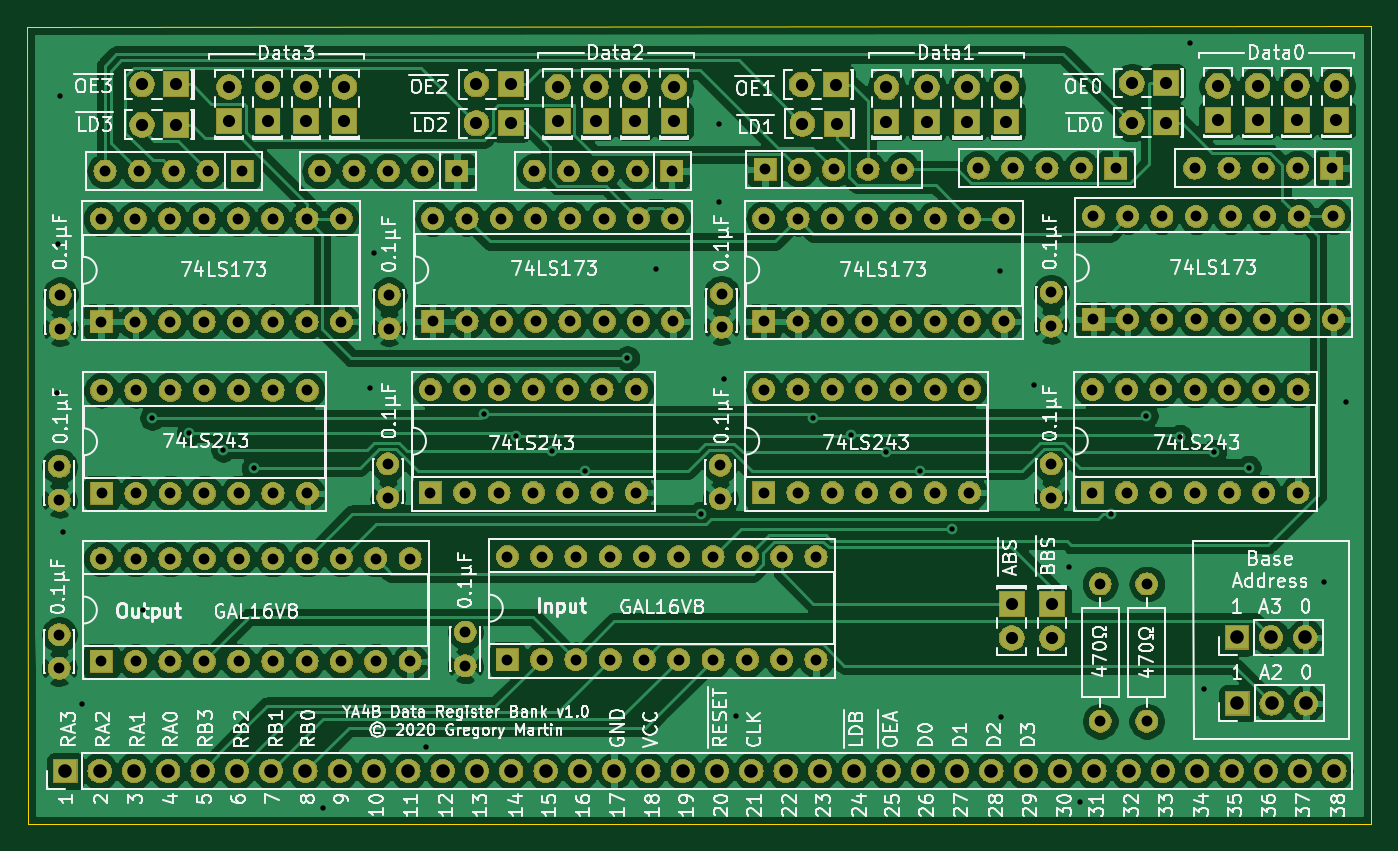
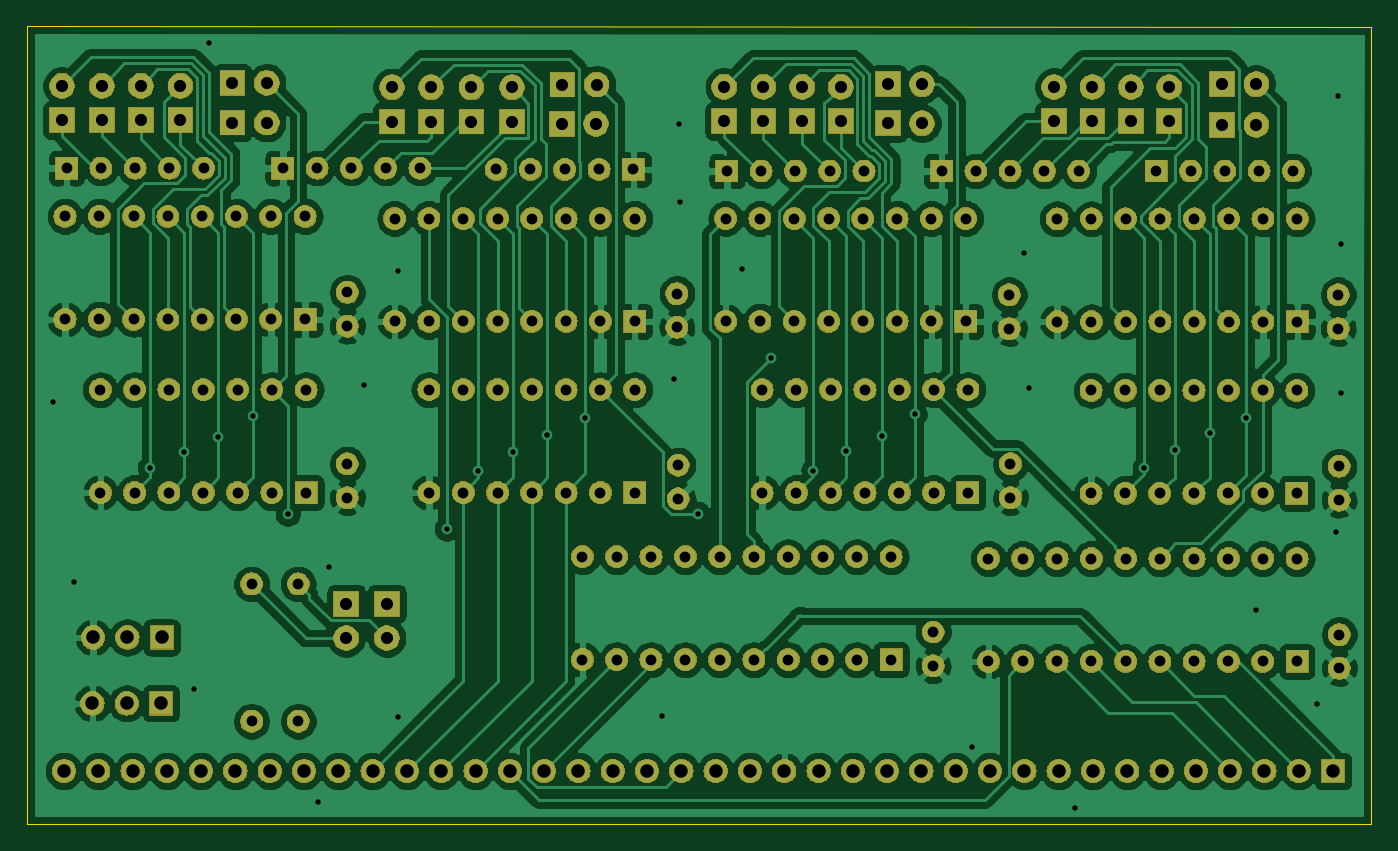
Circuit board: 13 layer files. Board 99.6 x 59.1 mm.
- bottom_copper: data-register-bank-B_Cu.gbr (296183 bytes)
- bottom_mask: data-register-bank-B_Mask.gbr (316052 bytes)
- paste: data-register-bank-B_Paste.gbr (512 bytes)
- bottom_silk: data-register-bank-B_SilkS.gbr (513 bytes)
- outline: data-register-bank-Edge_Cuts.gbr (707 bytes)
- top_copper: data-register-bank-F_Cu.gbr (337433 bytes)
- top_mask: data-register-bank-F_Mask.gbr (316052 bytes)
- paste: data-register-bank-F_Paste.gbr (512 bytes)
- top_silk: data-register-bank-F_SilkS.gbr (134364 bytes)
- inner_copper: data-register-bank-GND_Cu.gbr (461364 bytes)
- drill: data-register-bank-NPTH.drl (304 bytes)
- drill: data-register-bank-PTH.drl (5614 bytes)
- inner_copper: data-register-bank-VCC_Cu.gbr (492964 bytes)

=== bottom_copper: data-register-bank-B_Cu.gbr (296183 bytes, source omitted) ===
=== bottom_mask: data-register-bank-B_Mask.gbr (316052 bytes, source omitted) ===
=== paste: data-register-bank-B_Paste.gbr ===
G04 #@! TF.GenerationSoftware,KiCad,Pcbnew,(5.1.4-0-10_14)*
G04 #@! TF.CreationDate,2020-02-17T22:16:23-08:00*
G04 #@! TF.ProjectId,data-register-bank,64617461-2d72-4656-9769-737465722d62,rev?*
G04 #@! TF.SameCoordinates,Original*
G04 #@! TF.FileFunction,Paste,Bot*
G04 #@! TF.FilePolarity,Positive*
%FSLAX46Y46*%
G04 Gerber Fmt 4.6, Leading zero omitted, Abs format (unit mm)*
G04 Created by KiCad (PCBNEW (5.1.4-0-10_14)) date 2020-02-17 22:16:23*
%MOMM*%
%LPD*%
G04 APERTURE LIST*
G04 APERTURE END LIST*
M02*

=== bottom_silk: data-register-bank-B_SilkS.gbr ===
G04 #@! TF.GenerationSoftware,KiCad,Pcbnew,(5.1.4-0-10_14)*
G04 #@! TF.CreationDate,2020-02-17T22:16:23-08:00*
G04 #@! TF.ProjectId,data-register-bank,64617461-2d72-4656-9769-737465722d62,rev?*
G04 #@! TF.SameCoordinates,Original*
G04 #@! TF.FileFunction,Legend,Bot*
G04 #@! TF.FilePolarity,Positive*
%FSLAX46Y46*%
G04 Gerber Fmt 4.6, Leading zero omitted, Abs format (unit mm)*
G04 Created by KiCad (PCBNEW (5.1.4-0-10_14)) date 2020-02-17 22:16:23*
%MOMM*%
%LPD*%
G04 APERTURE LIST*
G04 APERTURE END LIST*
M02*

=== outline: data-register-bank-Edge_Cuts.gbr ===
G04 #@! TF.GenerationSoftware,KiCad,Pcbnew,(5.1.4-0-10_14)*
G04 #@! TF.CreationDate,2020-02-17T22:16:23-08:00*
G04 #@! TF.ProjectId,data-register-bank,64617461-2d72-4656-9769-737465722d62,rev?*
G04 #@! TF.SameCoordinates,Original*
G04 #@! TF.FileFunction,Profile,NP*
%FSLAX46Y46*%
G04 Gerber Fmt 4.6, Leading zero omitted, Abs format (unit mm)*
G04 Created by KiCad (PCBNEW (5.1.4-0-10_14)) date 2020-02-17 22:16:23*
%MOMM*%
%LPD*%
G04 APERTURE LIST*
%ADD10C,0.050000*%
G04 APERTURE END LIST*
D10*
X49568100Y-128346200D02*
X49631600Y-187325000D01*
X149123400Y-128295400D02*
X49568100Y-128346200D01*
X149123400Y-187350400D02*
X149123400Y-128295400D01*
X49631600Y-187325000D02*
X149123400Y-187350400D01*
M02*

=== top_copper: data-register-bank-F_Cu.gbr (337433 bytes, source omitted) ===
=== top_mask: data-register-bank-F_Mask.gbr (316052 bytes, source omitted) ===
=== paste: data-register-bank-F_Paste.gbr ===
G04 #@! TF.GenerationSoftware,KiCad,Pcbnew,(5.1.4-0-10_14)*
G04 #@! TF.CreationDate,2020-02-17T22:16:23-08:00*
G04 #@! TF.ProjectId,data-register-bank,64617461-2d72-4656-9769-737465722d62,rev?*
G04 #@! TF.SameCoordinates,Original*
G04 #@! TF.FileFunction,Paste,Top*
G04 #@! TF.FilePolarity,Positive*
%FSLAX46Y46*%
G04 Gerber Fmt 4.6, Leading zero omitted, Abs format (unit mm)*
G04 Created by KiCad (PCBNEW (5.1.4-0-10_14)) date 2020-02-17 22:16:23*
%MOMM*%
%LPD*%
G04 APERTURE LIST*
G04 APERTURE END LIST*
M02*

=== top_silk: data-register-bank-F_SilkS.gbr (134364 bytes, source omitted) ===
=== inner_copper: data-register-bank-GND_Cu.gbr (461364 bytes, source omitted) ===
=== drill: data-register-bank-NPTH.drl ===
M48
; DRILL file {KiCad (5.1.4-0-10_14)} date Monday, February 17, 2020 at 10:16:27 PM
; FORMAT={-:-/ absolute / inch / decimal}
; #@! TF.CreationDate,2020-02-17T22:16:27-08:00
; #@! TF.GenerationSoftware,Kicad,Pcbnew,(5.1.4-0-10_14)
; #@! TF.FileFunction,NonPlated,1,4,NPTH
FMAT,2
INCH
%
G90
G05
T0
M30

=== drill: data-register-bank-PTH.drl (5614 bytes, source omitted) ===
=== inner_copper: data-register-bank-VCC_Cu.gbr (492964 bytes, source omitted) ===
